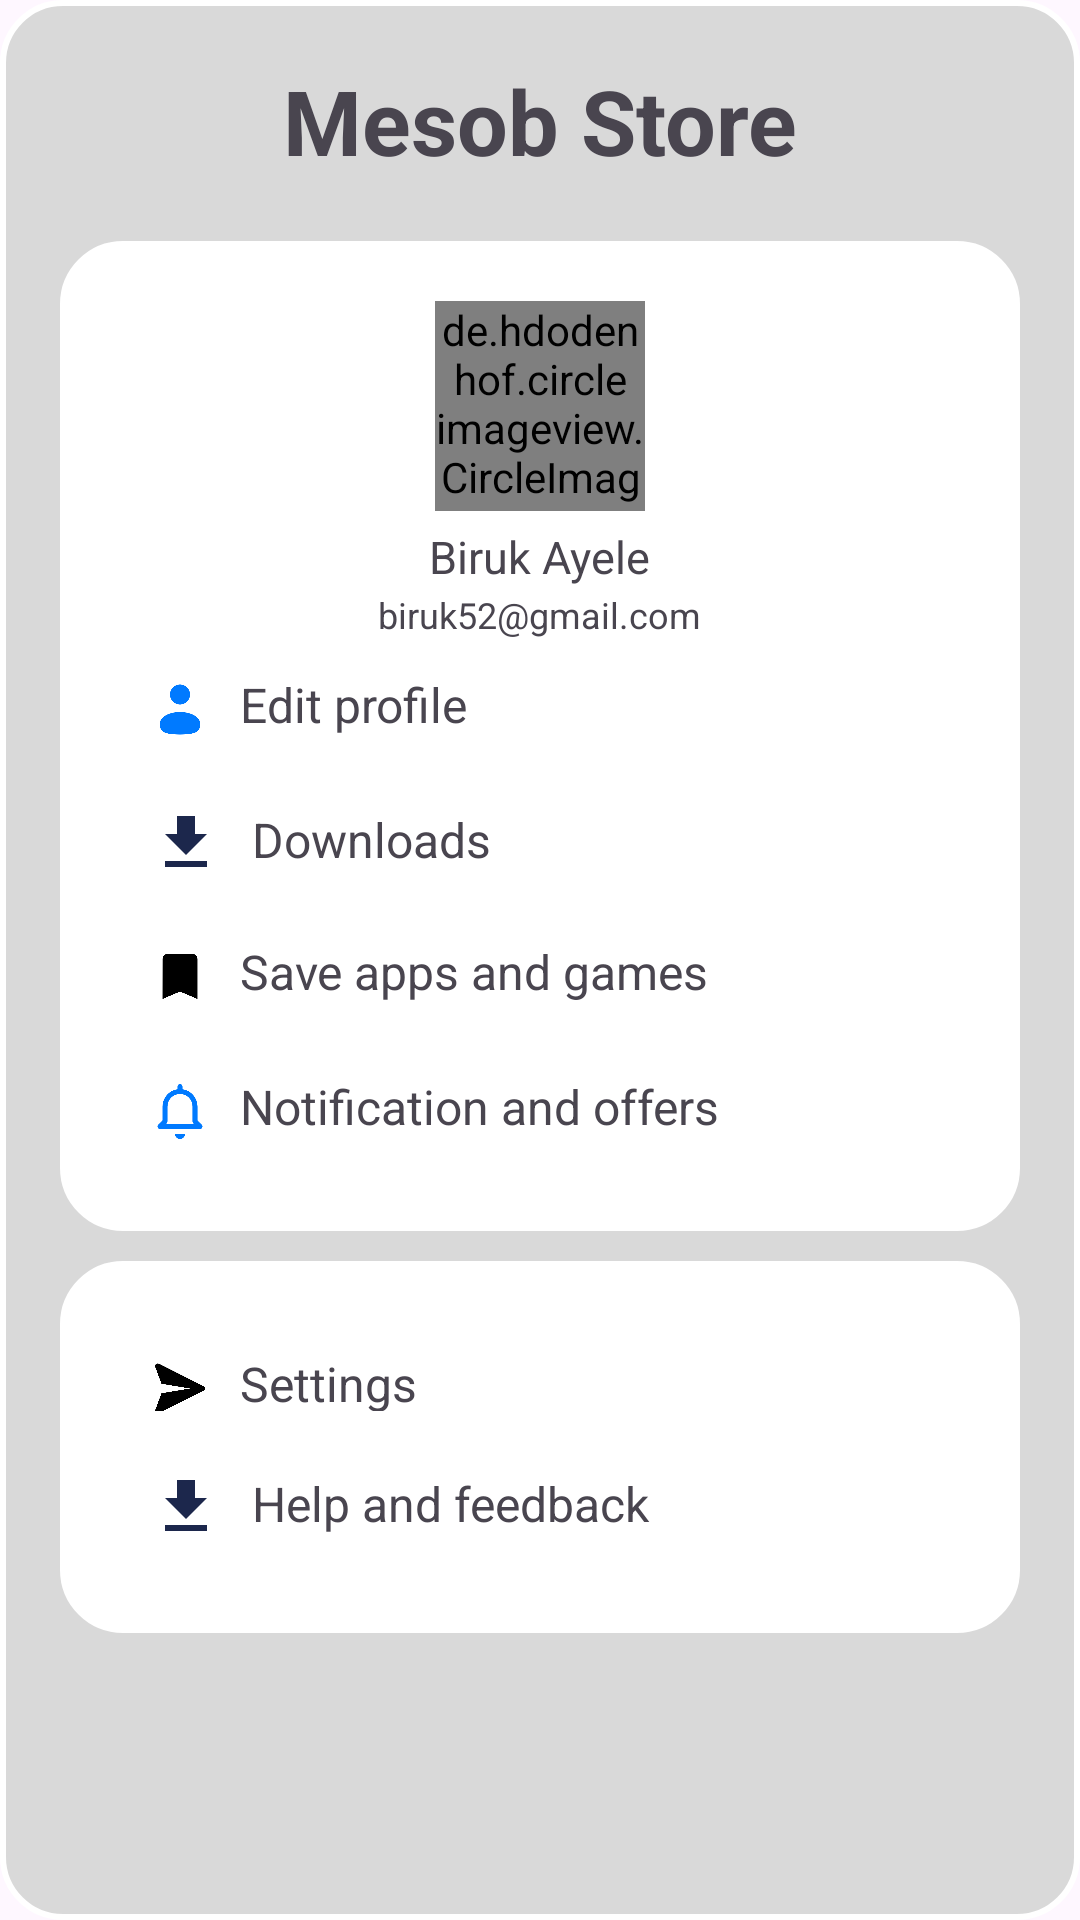

Layout XML and referenced resources for this Android screen:
<!-- AndroidManifest.xml: application theme Theme.EthioStore -->
<!-- res/layout/bottomsheetlayout.xml -->
<?xml version="1.0" encoding="utf-8"?>
<LinearLayout xmlns:android="http://schemas.android.com/apk/res/android"
    xmlns:app="http://schemas.android.com/apk/res-auto"
    android:orientation="vertical"
    android:layout_width="match_parent"
    android:layout_height="match_parent"
    android:background="@drawable/dialog_background">

    <TextView
        android:layout_width="wrap_content"
        android:layout_height="wrap_content"
        android:layout_gravity="center"
        android:text="Mesob Store"
        android:textSize="30sp"
        android:textStyle="bold"
        />

    <LinearLayout
        android:layout_width="match_parent"
        android:layout_height="330dp"
        android:orientation="vertical"
        android:layout_centerHorizontal="true"
        android:layout_centerVertical="true"
        android:layout_marginTop="20dp"
        android:background="@drawable/profile_container"
        >
    <de.hdodenhof.circleimageview.CircleImageView
        android:layout_width="70dp"
        android:layout_height="70dp"
        android:id="@+id/profile_picture"
        android:layout_gravity="center"
        android:src="@drawable/profile"
        app:civ_border_width="2dp"
        app:civ_border_color="#FF000000"
        />



        <TextView
            android:id="@+id/user_name"
            android:layout_width="wrap_content"
            android:layout_height="wrap_content"
            android:text="Biruk Ayele"

            android:layout_marginTop="5dp"
            android:textSize="15dp"
            android:layout_gravity="center"
            />

        <TextView
            android:id="@+id/user_phone"
            android:layout_width="wrap_content"
            android:layout_height="wrap_content"
            android:text="biruk52@gmail.com"
            android:padding="1dp"
            android:textSize="12dp"
            android:layout_gravity="center"
            />





    <LinearLayout
        android:id="@+id/edit_profile"
        android:orientation="horizontal"
        android:layout_width="match_parent"
        android:layout_height="wrap_content"

        android:padding="10dp">

        <ImageView
            android:layout_width="20dp"
            android:layout_height="25dp"
            android:src="@drawable/user_fill"
            />

        <TextView
            android:layout_width="wrap_content"
            android:layout_height="wrap_content"
            android:text="@string/editProfile"
            android:layout_marginLeft="10dp"
            android:textSize="16sp"/>

    </LinearLayout>

    <LinearLayout
        android:id="@+id/downloads"
        android:orientation="horizontal"
        android:layout_width="match_parent"
        android:layout_height="wrap_content"
        android:padding="10dp">


        <ImageView
            android:layout_width="wrap_content"
            android:layout_height="wrap_content"
            android:src="@drawable/downloadicon"
            />

        <TextView
            android:layout_width="wrap_content"
            android:layout_height="wrap_content"
            android:text="@string/download"
            android:layout_marginLeft="10dp"
            android:textSize="16sp"/>

    </LinearLayout>

        <LinearLayout
            android:id="@+id/save_content"
            android:orientation="horizontal"
            android:layout_width="match_parent"
            android:layout_height="wrap_content"
            android:padding="10dp">


            <ImageView
                android:layout_width="20dp"
                android:layout_height="25dp"
                android:src="@drawable/saved_filled"
                android:layout_gravity="center"
                />

            <TextView
                android:layout_width="wrap_content"
                android:layout_height="wrap_content"
                android:text="@string/save_content"

                android:layout_marginLeft="10dp"
                android:textSize="16sp"/>

        </LinearLayout>
        <LinearLayout
            android:id="@+id/notifiy_offer"
            android:orientation="horizontal"
            android:layout_width="match_parent"
            android:layout_height="wrap_content"
            android:padding="10dp">


            <ImageView
                android:layout_width="20dp"
                android:layout_height="25dp"
                android:src="@drawable/notifiy"

                />

            <TextView
                android:layout_width="wrap_content"
                android:layout_height="wrap_content"
                android:text="@string/notification"
                android:layout_marginLeft="10dp"
                android:textSize="16sp"/>

        </LinearLayout>




    </LinearLayout>


    <LinearLayout
        android:layout_width="match_parent"
        android:layout_height="wrap_content"
        android:orientation="vertical"
        android:layout_marginTop="10dp"
        android:background="@drawable/profile_container"
        >

        <LinearLayout
            android:id="@+id/settings"
            android:layout_width="match_parent"
            android:layout_height="40dp"
            android:orientation="horizontal"
            android:padding="10dp"
            >
        <ImageView
            android:layout_width="20dp"
            android:layout_height="25dp"
            android:src="@drawable/send"
            />

            <TextView
                android:layout_width="wrap_content"
                android:layout_height="wrap_content"
                android:text="@string/settings"
                android:layout_marginLeft="10dp"
                android:textSize="16sp"/>
    </LinearLayout>

        <LinearLayout
            android:id="@+id/help_feedback"
            android:layout_width="match_parent"
            android:layout_height="wrap_content"
            android:orientation="horizontal"
            android:padding="10dp"
            >
            <ImageView
                android:layout_width="wrap_content"
                android:layout_height="wrap_content"
                android:src="@drawable/downloadicon"
                />

            <TextView
                android:layout_width="wrap_content"
                android:layout_height="wrap_content"
                android:text="@string/help"
                android:layout_marginLeft="10dp"
                android:textSize="16sp"/>
        </LinearLayout>

    </LinearLayout>
</LinearLayout>
<!-- resources referenced by this layout -->
<resources>
  <!-- drawable dialog_background (drawable) -->
  <?xml version="1.0" encoding="utf-8"?>
  <shape xmlns:android="http://schemas.android.com/apk/res/android">
  
      <solid android:color="@color/back"/>
      <corners
          android:radius="20dp"
          />
  
      <padding
          android:left="20dp"
          android:right="20dp"
          android:top="20dp"
          android:bottom="20dp"/>
  
      <stroke
          android:width="2dp"
          android:color="@color/white"/>
  </shape>
  <!-- drawable downloadicon (drawable) -->
  <vector android:height="24dp" android:tint="#1C274C"
      android:viewportHeight="24" android:viewportWidth="24"
      android:width="24dp" xmlns:android="http://schemas.android.com/apk/res/android">
      <path android:fillColor="@android:color/white" android:pathData="M19,9h-4V3H9v6H5l7,7 7,-7zM5,18v2h14v-2H5z"/>
  </vector>
  <!-- drawable notifiy: png bitmap (drawable, 7286 bytes) -->
  <!-- drawable profile: png bitmap (drawable, 437 bytes) -->
  <!-- drawable profile_container (drawable) -->
  <?xml version="1.0" encoding="utf-8"?>
  <shape xmlns:android="http://schemas.android.com/apk/res/android">
  
      <solid android:color="@color/white"/>
      <corners
          android:radius="20dp"
          />
  
      <padding
          android:left="20dp"
          android:right="20dp"
          android:top="20dp"
          android:bottom="20dp"/>
  
      <stroke
          android:width="2dp"
          android:color="@color/white"/>
  </shape>
  <!-- drawable saved_filled: png bitmap (drawable, 4327 bytes) -->
  <!-- drawable send: png bitmap (drawable, 4309 bytes) -->
  <!-- drawable user_fill: png bitmap (drawable, 5757 bytes) -->
  <string name="download">Downloads</string>
  <string name="editProfile">Edit profile</string>
  <string name="help">Help and feedback</string>
  <string name="notification">Notification and offers</string>
  <string name="save_content">Save apps and games</string>
  <string name="settings">Settings</string>
  <style name="Theme.EthioStore" parent="Base.Theme.EthioStore" />
  <color name="back">#D9D9D9</color>
  <color name="white">#FFFFFFFF</color>
  <style name="Base.Theme.EthioStore" parent="Theme.Material3.DayNight.NoActionBar">
          
          
          <item name="colorPrimary">@color/white</item>
          <item name="colorSecondary">@color/base</item>
  
          <item name="android:statusBarColor" android:targetApi="l" type="color">#000000</item>
      </style>
  <color name="base">#00B0FF</color>
</resources>
